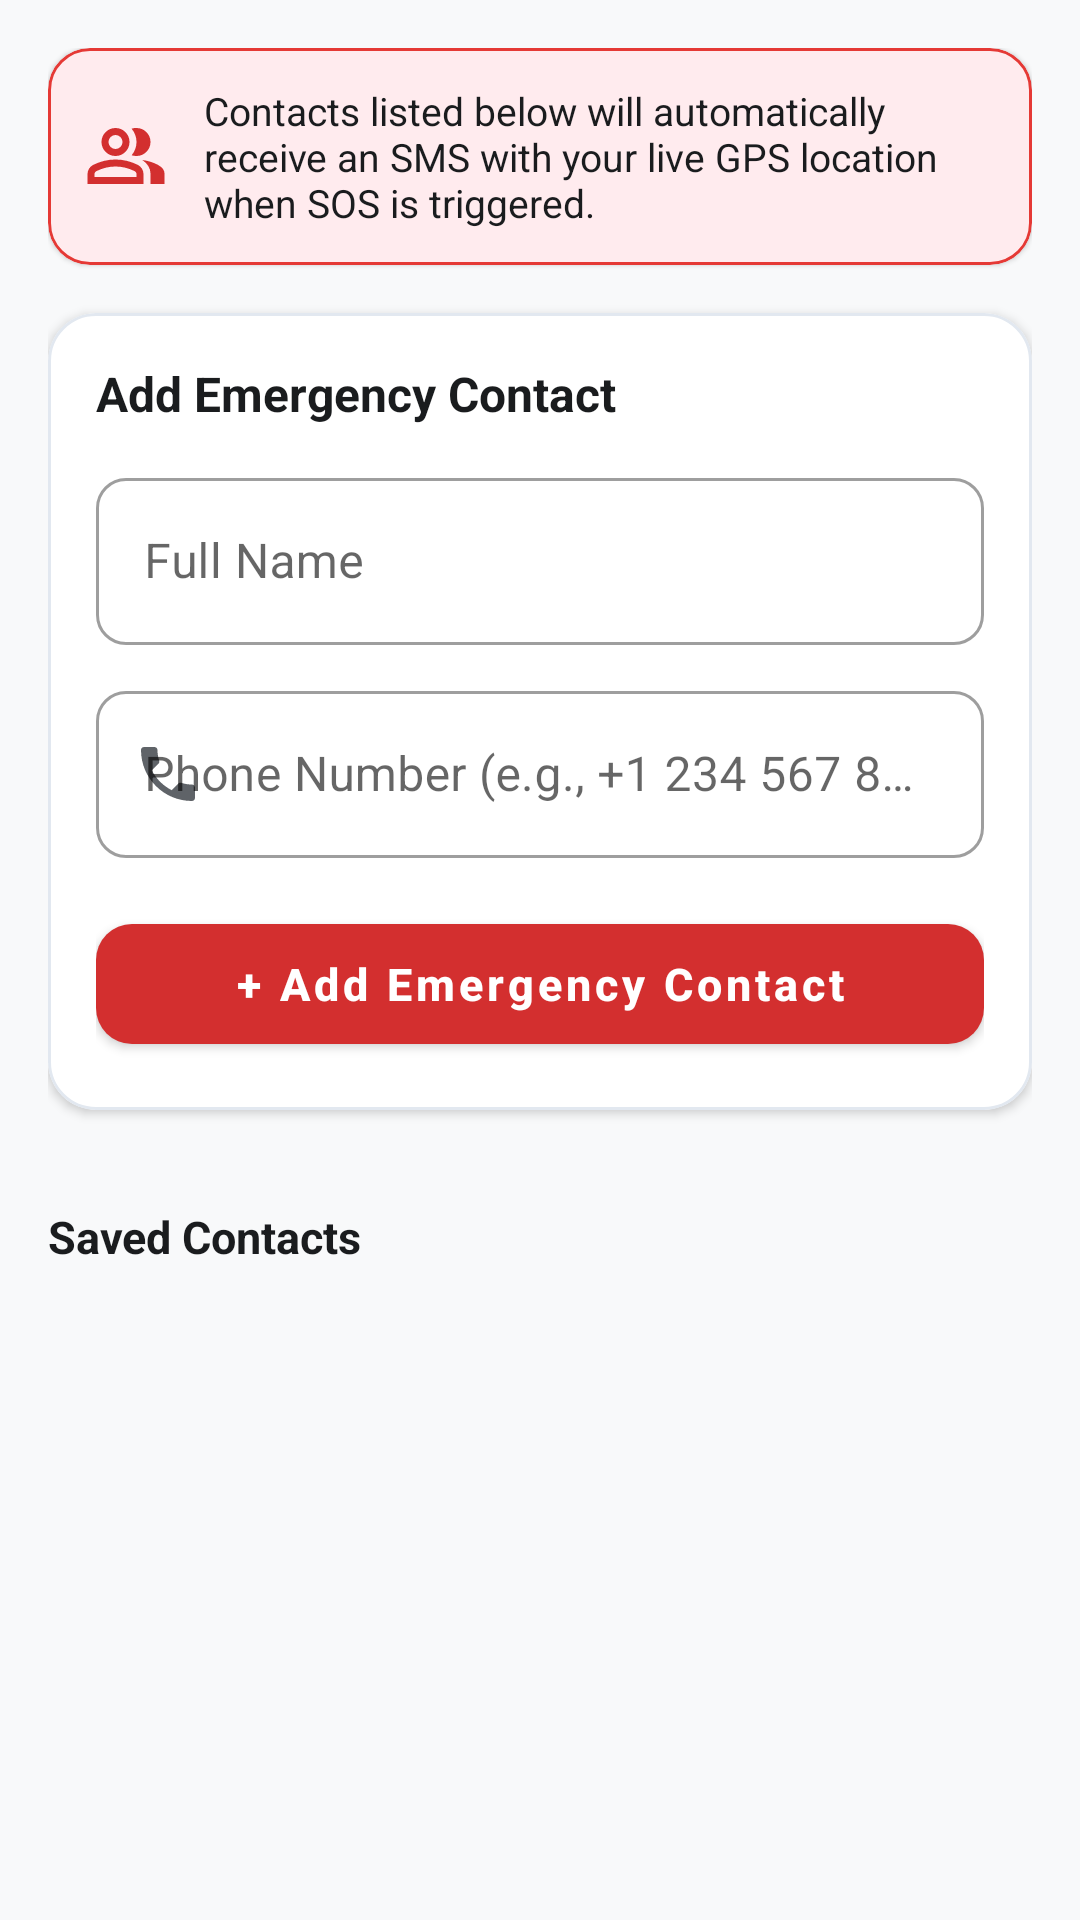

Here is an Android app screen rendered from its layout file. Give the layout XML and the strings, colors and styles it references.
<!-- AndroidManifest.xml: application theme Theme.SOS -->
<!-- res/layout/activity_manage_contacts.xml -->
<?xml version="1.0" encoding="utf-8"?>
<LinearLayout xmlns:android="http://schemas.android.com/apk/res/android"
    xmlns:app="http://schemas.android.com/apk/res-auto"
    xmlns:tools="http://schemas.android.com/tools"
    android:layout_width="match_parent"
    android:layout_height="match_parent"
    android:fitsSystemWindows="true"
    android:orientation="vertical"
    android:background="@color/bg_light"
    android:padding="16dp"
    tools:context=".ManageContactsActivity">

    
    <com.google.android.material.card.MaterialCardView
        android:layout_width="match_parent"
        android:layout_height="wrap_content"
        android:layout_marginBottom="16dp"
        app:cardCornerRadius="14dp"
        app:cardElevation="1dp"
        app:cardBackgroundColor="@color/red_primary_light"
        app:strokeColor="@color/red_accent"
        app:strokeWidth="1dp">

        <LinearLayout
            android:layout_width="match_parent"
            android:layout_height="wrap_content"
            android:orientation="horizontal"
            android:padding="12dp"
            android:gravity="center_vertical">

            <ImageView
                android:layout_width="28dp"
                android:layout_height="28dp"
                android:src="@drawable/ic_contacts"
                app:tint="@color/red_primary"
                android:contentDescription="Emergency Contacts" />

            <TextView
                android:layout_width="0dp"
                android:layout_height="wrap_content"
                android:layout_weight="1"
                android:layout_marginStart="12dp"
                android:text="Contacts listed below will automatically receive an SMS with your live GPS location when SOS is triggered."
                android:textSize="13sp"
                android:textColor="@color/text_primary" />
        </LinearLayout>
    </com.google.android.material.card.MaterialCardView>

    
    <com.google.android.material.card.MaterialCardView
        android:layout_width="match_parent"
        android:layout_height="wrap_content"
        android:layout_marginBottom="16dp"
        app:cardCornerRadius="16dp"
        app:cardElevation="2dp"
        app:cardBackgroundColor="@color/surface_white"
        app:strokeColor="@color/card_stroke"
        app:strokeWidth="1dp">

        <LinearLayout
            android:layout_width="match_parent"
            android:layout_height="wrap_content"
            android:orientation="vertical"
            android:padding="16dp">

            <TextView
                android:layout_width="wrap_content"
                android:layout_height="wrap_content"
                android:text="Add Emergency Contact"
                android:textSize="16sp"
                android:textStyle="bold"
                android:textColor="@color/text_primary"
                android:layout_marginBottom="12dp" />

            
            <com.google.android.material.textfield.TextInputLayout
                android:layout_width="match_parent"
                android:layout_height="wrap_content"
                android:hint="Full Name"
                app:startIconDrawable="@drawable/ic_person"
                app:startIconTint="@color/text_secondary"
                style="@style/Widget.MaterialComponents.TextInputLayout.OutlinedBox">

                <com.google.android.material.textfield.TextInputEditText
                    android:id="@+id/edit_contact_name"
                    android:layout_width="match_parent"
                    android:layout_height="wrap_content"
                    android:inputType="textPersonName"
                    android:maxLines="1" />
            </com.google.android.material.textfield.TextInputLayout>

            
            <com.google.android.material.textfield.TextInputLayout
                android:layout_width="match_parent"
                android:layout_height="wrap_content"
                android:hint="Phone Number (e.g., +1 234 567 8900)"
                android:layout_marginTop="10dp"
                app:startIconDrawable="@drawable/ic_phone"
                app:startIconTint="@color/text_secondary"
                style="@style/Widget.MaterialComponents.TextInputLayout.OutlinedBox">

                <com.google.android.material.textfield.TextInputEditText
                    android:id="@+id/edit_contact_number"
                    android:layout_width="match_parent"
                    android:layout_height="wrap_content"
                    android:inputType="phone"
                    android:maxLines="1" />
            </com.google.android.material.textfield.TextInputLayout>

            
            <com.google.android.material.button.MaterialButton
                android:id="@+id/btn_add_contact"
                android:layout_width="match_parent"
                android:layout_height="52dp"
                android:text="+ Add Emergency Contact"
                android:textSize="15sp"
                android:textStyle="bold"
                android:textAllCaps="false"
                app:cornerRadius="12dp"
                app:backgroundTint="@color/red_primary"
                android:layout_marginTop="16dp"
                app:icon="@drawable/ic_add"
                app:iconGravity="textStart" />

        </LinearLayout>
    </com.google.android.material.card.MaterialCardView>

    
    <TextView
        android:layout_width="wrap_content"
        android:layout_height="wrap_content"
        android:text="Saved Contacts"
        android:textSize="15sp"
        android:textStyle="bold"
        android:textColor="@color/text_primary"
        android:layout_marginTop="16dp"
        android:layout_marginBottom="8dp" />

    
    <androidx.recyclerview.widget.RecyclerView
        android:id="@+id/recycler_contacts"
        android:layout_width="match_parent"
        android:layout_height="0dp"
        android:layout_weight="1"
        android:clipToPadding="false"
        tools:listitem="@layout/item_contact" />

</LinearLayout>
<!-- res/layout/item_contact.xml (included above) -->
<?xml version="1.0" encoding="utf-8"?>
<com.google.android.material.card.MaterialCardView xmlns:android="http://schemas.android.com/apk/res/android"
    xmlns:app="http://schemas.android.com/apk/res-auto"
    android:layout_width="match_parent"
    android:layout_height="wrap_content"
    android:layout_marginStart="4dp"
    android:layout_marginEnd="4dp"
    android:layout_marginTop="6dp"
    android:layout_marginBottom="6dp"
    app:cardCornerRadius="12dp"
    app:cardElevation="2dp"
    app:cardBackgroundColor="@color/surface_white"
    app:strokeColor="@color/card_stroke"
    app:strokeWidth="1dp">

    <androidx.constraintlayout.widget.ConstraintLayout
        android:layout_width="match_parent"
        android:layout_height="wrap_content"
        android:padding="12dp">

        
        <FrameLayout
            android:id="@+id/avatarFrame"
            android:layout_width="44dp"
            android:layout_height="44dp"
            android:background="@drawable/bg_status_badge"
            app:layout_constraintStart_toStartOf="parent"
            app:layout_constraintTop_toTopOf="parent"
            app:layout_constraintBottom_toBottomOf="parent">

            <ImageView
                android:layout_width="24dp"
                android:layout_height="24dp"
                android:layout_gravity="center"
                android:src="@drawable/ic_person"
                app:tint="@color/red_primary"
                android:contentDescription="Contact Avatar" />
        </FrameLayout>

        
        <LinearLayout
            android:layout_width="0dp"
            android:layout_height="wrap_content"
            android:orientation="vertical"
            android:layout_marginStart="12dp"
            android:layout_marginEnd="8dp"
            app:layout_constraintStart_toEndOf="@id/avatarFrame"
            app:layout_constraintEnd_toStartOf="@id/delete_button"
            app:layout_constraintTop_toTopOf="parent"
            app:layout_constraintBottom_toBottomOf="parent">

            <TextView
                android:id="@+id/contact_name"
                android:layout_width="wrap_content"
                android:layout_height="wrap_content"
                android:text="Contact Name"
                android:textSize="16sp"
                android:textStyle="bold"
                android:textColor="@color/text_primary" />

            <TextView
                android:id="@+id/contact_phone"
                android:layout_width="wrap_content"
                android:layout_height="wrap_content"
                android:text="+1 234 567 8900"
                android:textSize="14sp"
                android:textColor="@color/text_secondary"
                android:layout_marginTop="2dp" />
        </LinearLayout>

        
        <ImageButton
            android:id="@+id/delete_button"
            android:layout_width="44dp"
            android:layout_height="44dp"
            android:src="@drawable/ic_delete"
            app:tint="@color/red_primary"
            android:background="?attr/selectableItemBackgroundBorderless"
            android:contentDescription="Delete contact"
            app:layout_constraintEnd_toEndOf="parent"
            app:layout_constraintTop_toTopOf="parent"
            app:layout_constraintBottom_toBottomOf="parent" />

    </androidx.constraintlayout.widget.ConstraintLayout>

</com.google.android.material.card.MaterialCardView>
<!-- resources referenced by this layout -->
<resources>
  <color name="bg_light">#F8F9FA</color>
  <color name="card_stroke">#E2E8F0</color>
  <color name="red_accent">#E53935</color>
  <color name="red_primary">#D32F2F</color>
  <color name="red_primary_light">#FFEBEE</color>
  <color name="surface_white">#FFFFFF</color>
  <color name="text_primary">#1A1C1E</color>
  <color name="text_secondary">#5F6368</color>
  <!-- drawable bg_status_badge (drawable) -->
  <?xml version="1.0" encoding="utf-8"?>
  <shape xmlns:android="http://schemas.android.com/apk/res/android"
      android:shape="rectangle">
      <solid android:color="@color/green_light"/>
      <corners android:radius="20dp"/>
      <padding
          android:left="12dp"
          android:top="4dp"
          android:right="12dp"
          android:bottom="4dp"/>
  </shape>
  <!-- drawable ic_contacts (drawable) -->
  <vector xmlns:android="http://schemas.android.com/apk/res/android" android:autoMirrored="true" android:height="24dp" android:viewportHeight="960" android:viewportWidth="960" android:width="24dp"  android:tint="@android:color/black">
        
      <path android:fillColor="#e3e3e3" android:pathData="M40,800v-112q0,-34 17.5,-62.5T104,582q62,-31 126,-46.5T360,520q66,0 130,15.5T616,582q29,15 46.5,43.5T680,688v112L40,800ZM760,800v-120q0,-44 -24.5,-84.5T666,526q51,6 96,20.5t84,35.5q36,20 55,44.5t19,53.5v120L760,800ZM360,480q-66,0 -113,-47t-47,-113q0,-66 47,-113t113,-47q66,0 113,47t47,113q0,66 -47,113t-113,47ZM760,320q0,66 -47,113t-113,47q-11,0 -28,-2.5t-28,-5.5q27,-32 41.5,-71t14.5,-81q0,-42 -14.5,-81T544,168q14,-5 28,-6.5t28,-1.5q66,0 113,47t47,113ZM120,720h480v-32q0,-11 -5.5,-20T580,654q-54,-27 -109,-40.5T360,600q-56,0 -111,13.5T140,654q-9,5 -14.5,14t-5.5,20v32ZM360,400q33,0 56.5,-23.5T440,320q0,-33 -23.5,-56.5T360,240q-33,0 -56.5,23.5T280,320q0,33 23.5,56.5T360,400ZM360,720ZM360,320Z"/>
      
  </vector>
  <!-- drawable ic_phone (drawable) -->
  <vector xmlns:android="http://schemas.android.com/apk/res/android"
      android:width="24dp"
      android:height="24dp"
      android:viewportWidth="24"
      android:viewportHeight="24"
      android:tint="?attr/colorControlNormal">
      <path
          android:fillColor="@android:color/white"
          android:pathData="M6.62,10.79c1.44,2.83 3.76,5.14 6.59,6.59l2.2,-2.2c0.27,-0.27 0.67,-0.36 1.02,-0.24 1.12,0.37 2.33,0.57 3.57,0.57 0.55,0 1,0.45 1,1V20c0,0.55 -0.45,1 -1,1-9.39,0 -17,-7.61 -17,-17 0,-0.55 0.45,-1 1,-1h3.5c0.55,0 1,0.45 1,1 0,1.25 0.2,2.45 0.57,3.57 0.11,0.35 0.03,0.74 -0.25,1.02l-2.2,2.2z"/>
  </vector>
  <color name="green_light">#E8F5E9</color>
  <color name="red_primary_dark">#B71C1C</color>
  <color name="white">#FFFFFFFF</color>
  <color name="blue_accent">#1976D2</color>
  <style name="ShapeAppearance.SOS.Small" parent="ShapeAppearance.MaterialComponents.SmallComponent">
          <item name="cornerSize">10dp</item>
      </style>
  <style name="ShapeAppearance.SOS.Medium" parent="ShapeAppearance.MaterialComponents.MediumComponent">
          <item name="cornerSize">16dp</item>
      </style>
  <style name="Widget.SOS.ActionBar" parent="Widget.MaterialComponents.ActionBar.Solid">
          <item name="background">@color/red_primary</item>
          <item name="elevation">4dp</item>
          <item name="titleTextStyle">@style/TextAppearance.SOS.ActionBar.Title</item>
      </style>
  <style name="ThemeOverlay.SOS.ActionBar" parent="ThemeOverlay.MaterialComponents.Dark.ActionBar">
          <item name="colorControlNormal">@color/white</item>
      </style>
  <style name="TextAppearance.SOS.ActionBar.Title" parent="TextAppearance.AppCompat.Widget.ActionBar.Title">
          <item name="android:textColor">@color/white</item>
          <item name="android:textSize">19sp</item>
      </style>
</resources>
